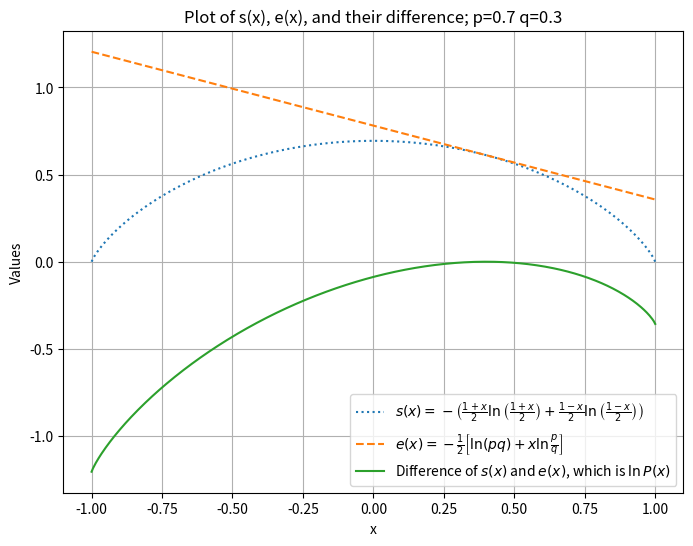
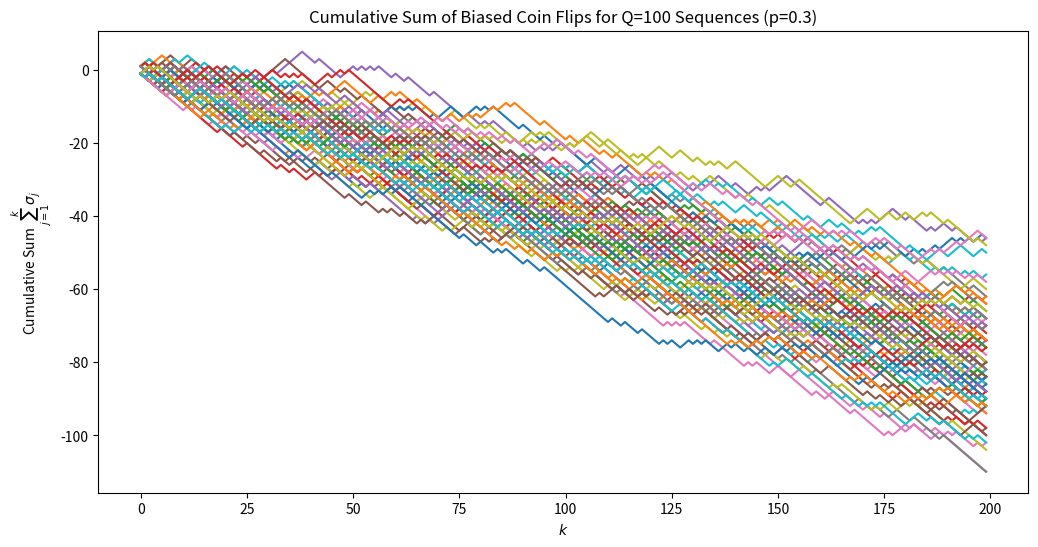
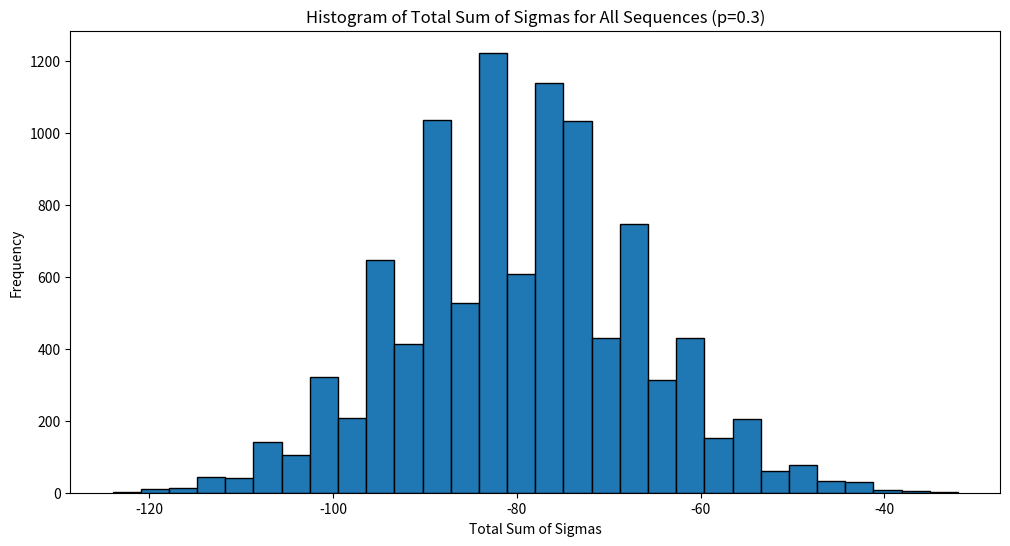
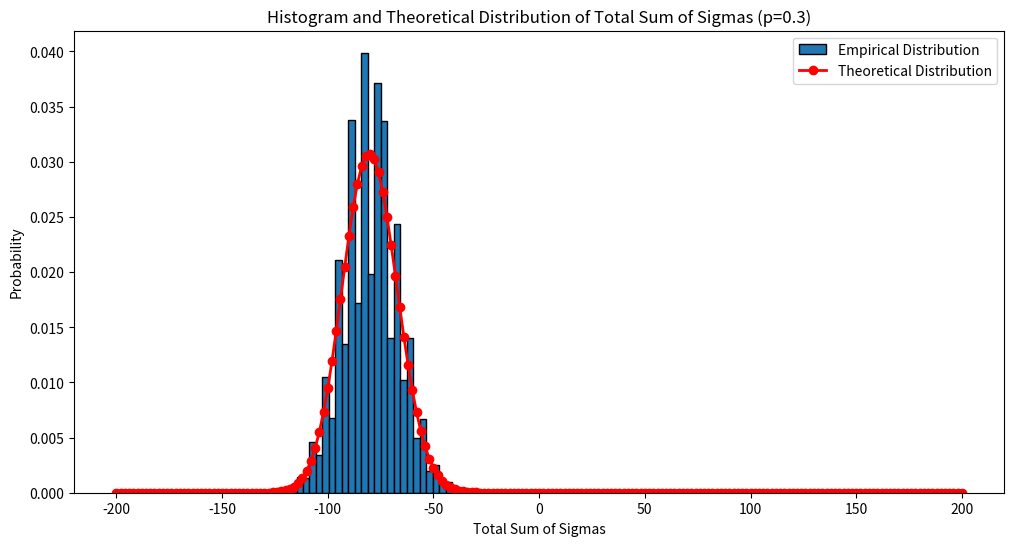

Reproduce these figures in Python, in order.
import numpy as np
import matplotlib.pyplot as plt

# Define the function s(x)
def s(x):
    return -(1+x)/2 * np.log((1+x)/2) - (1-x)/2 * np.log((1-x)/2)

# Create an array of x values from -1 to 1
x = np.linspace(-1, 1, 400)

# Avoid division by zero and log of zero by slightly adjusting the range
x = np.clip(x, -0.999999, 0.999999)

# Compute s(x) for these x values
y = s(x)


# Define the function e(x) with p = 0.7 and q = 0.3
p = 0.7
q = 0.3

def e(x):
    return -0.5 * (np.log(p * q) + x * np.log(p / q))

# Compute e(x) for the same x values
y_e = e(x)

# Compute the sum of s(x) and e(x)
y_sum = y - y_e

# Create the plot with s(x), e(x), and their difference
plt.figure(figsize=(8, 6))
plt.plot(x, y, label=r'$s(x)=-\left(\frac{1+x}{2} \ln \left(\frac{1+x}{2}\right)+\frac{1-x}{2} \ln \left(\frac{1-x}{2}\right)\right)$', linestyle='dotted')
plt.plot(x, y_e, label=r'$e(x)=-\frac{1}{2}\left[\ln (pq)+x \ln \frac{p}{q}\right]$', linestyle='dashed')
plt.plot(x, y_sum, label=r'Difference of $s(x)$ and $e(x)$, which is $\ln P(x)$')
plt.xlabel('x')
plt.ylabel('Values')
plt.title('Plot of s(x), e(x), and their difference; p='+str(p)+' q='+str(q))
plt.legend()
plt.grid(True)
plt.show();



# Parameters
S = 10000  # Number of samples (sequences)
N = 200   # Length of each sequence
Q = 100  # Number of sequences to plot

# Parameters for the biased coin
p = 0.3  # Probability of getting +1 (heads)
q = 1 - p  # Probability of getting -1 (tails)

# Generate S samples of N biased coin flips
biased_coin_flips = np.random.choice([1, -1], (S, N), p=[p, q])

# Plot 1: Sum of sigma_j from j=1 to k for Q of the S sequences (with biased coin)
plt.figure(figsize=(12, 6))
for i in range(Q):
    plt.plot(np.cumsum(biased_coin_flips[i, :]), label=f'Sequence {i+1}')
plt.xlabel(r'$k$')
plt.ylabel(r'Cumulative Sum $\sum_{j=1}^k \sigma_j$') #'Cumulative Sum of Sigma_j'
plt.title(f'Cumulative Sum of Biased Coin Flips for Q={Q} Sequences (p={p})')
plt.show()

# Plot 2: Histogram of the total sum of the sigmas of all sequences (with biased coin)
biased_total_sums = np.sum(biased_coin_flips, axis=1)
plt.figure(figsize=(12, 6))
plt.hist(biased_total_sums, bins=30, edgecolor='black')
plt.xlabel('Total Sum of Sigmas')
plt.ylabel('Frequency')
plt.title(f'Histogram of Total Sum of Sigmas for All Sequences (p={p})')
plt.show()

from scipy.stats import binom

# Theoretical expectation for the probability distribution of the sum of sigmas
# The sum of S sigmas is equivalent to the number of heads minus the number of tails.
# This can be modeled by a binomial distribution, where 'success' is getting a head (+1).
# The total sum can range from -N (all tails) to +N (all heads).
# The probability of k heads is binom.pmf(k, N, p), where k ranges from 0 to N.

# Adjusting k to represent the sum of sigmas: k heads and N-k tails gives a sum of 2k-N.
# The theoretical probabilities need to be scaled accordingly.
theoretical_probs = [binom.pmf(k, N, p)/2 for k in range(N + 1)]
scaled_sums = np.array([2 * k - N for k in range(N + 1)])

# Plotting the histogram with the theoretical distribution
plt.figure(figsize=(12, 6))
plt.hist(biased_total_sums, bins=30, edgecolor='black', density=True, label='Empirical Distribution')
plt.plot(scaled_sums, theoretical_probs, color='red', marker='o', linestyle='-', linewidth=2, label='Theoretical Distribution')
plt.xlabel('Total Sum of Sigmas')
plt.ylabel('Probability')
plt.title(f'Histogram and Theoretical Distribution of Total Sum of Sigmas (p={p})')
plt.legend()
plt.show()

